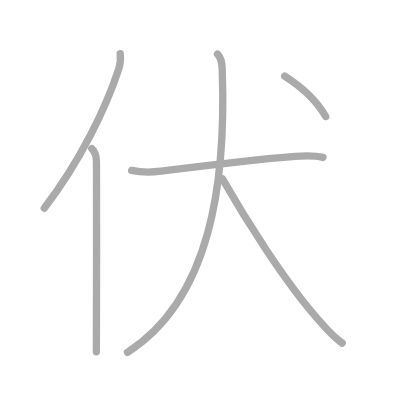
t = 0.00 s
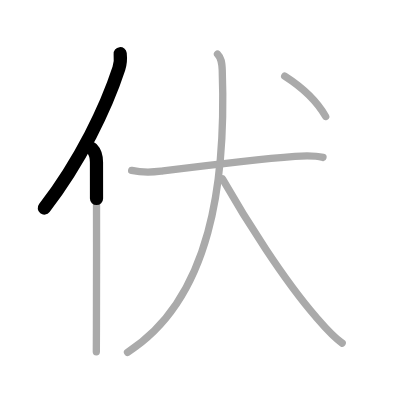
t = 1.25 s
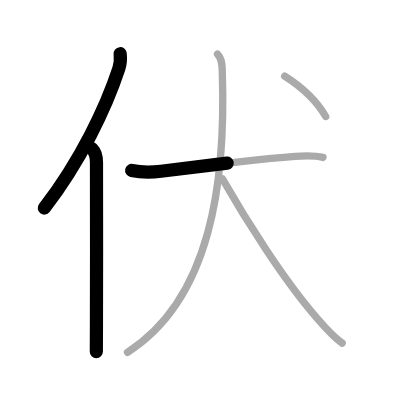
t = 2.50 s
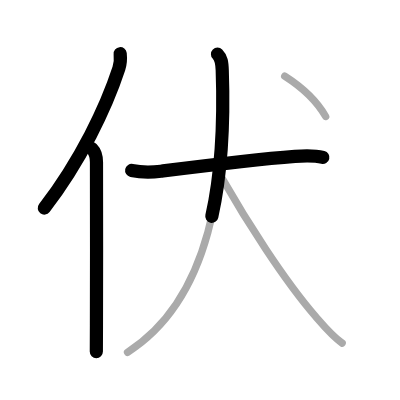
t = 3.50 s
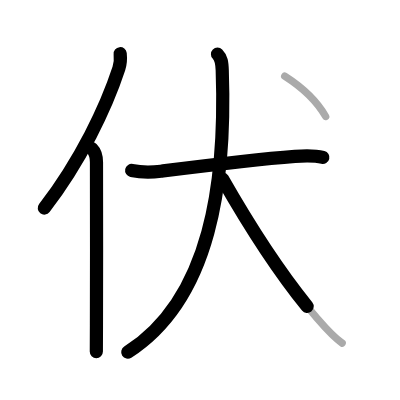
t = 4.75 s
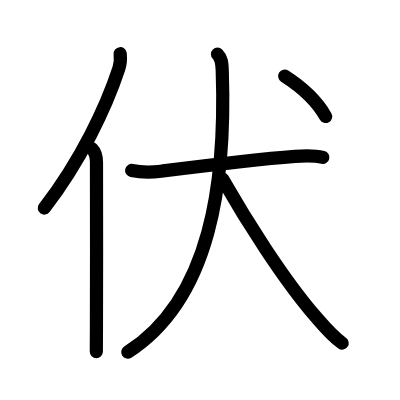
t = 6.00 s

The animated SVG that drew these frames (rendered in a browser with its animation timeline set to each time). Animation: 6 SMIL elements (animate=6); one cycle of 6.00 s.

<?xml version="1.0" standalone="no"?>
<!DOCTYPE svg PUBLIC "-//W3C//DTD SVG 1.1//EN"   "http://www.w3.org/Graphics/SVG/1.1/DTD/svg11.dtd">
<svg width="400px" height="400px"  version="1.1" xmlns="http://www.w3.org/2000/svg">
  <defs>
    <marker id="Triangle" viewBox="0 0 10 10" refX="0" refY="5" markerUnits="strokeWidth" markerWidth="3" style="stroke-opacity:0%;fill:#aaaaaa;" markerHeight="2" orient="auto">
      <path d="M 0 0 L 10 5 L 0 10 z" />
    </marker>
    
    <marker id="Arrow" viewBox="0 0 10 10" refX="5" refY="5" markerUnits="strokeWidth" markerWidth="1.8" style="stroke-opacity:0%;fill:#770000;" markerHeight="2" orient="auto">
      <path d="M 0 4 L 6 4 L 4 1 L 10 5 L 4 9 L 6 6 L 0 6 z" />
        <circle cx="5" cy="5" r="5" />
      </marker>
    
    <marker id="TriangleRed" viewBox="0 0 10 10" refX="0" refY="5" markerUnits="strokeWidth" markerWidth="3" style="stroke-opacity:0%;fill:#CC0000;" markerHeight="2" orient="auto">
      <path d="M 0 0 L 10 5 L 0 10 z" />
    </marker>
    
    <marker id="ArrowRed" viewBox="0 0 10 10" refX="5" refY="5" markerUnits="strokeWidth" markerWidth="1.8" style="stroke-opacity:0%;fill:#CC0000;" markerHeight="2" orient="auto">
      <path d="M 0 4 L 6 4 L 4 1 L 10 5 L 4 9 L 6 6 L 0 6 z" />
        <circle cx="5" cy="5" r="5" />
      </marker>
    
  </defs>
  
  <path style="fill:#ffffff; fill-opacity:100%; fill-rule:evenodd; stroke-width:0;" d="M 0 0 L 400px 0 L 400px 400px L 0 400px L 0 0" />

  <g transform="scale(3.6697247706422 3.6697247706422)">
<path style="fill:none; fill-opacity:0%; fill-rule:evenodd; stroke:#aaaaaa; stroke-opacity:100%; stroke-width: 1.5pt; stroke-linejoin:round; stroke-linecap:round;" d="M32.75 14.64c0.13 1.23 0.12 2.57-0.36 4.04C28.88 29.38 22 43.75 12.06 56.72"></path>
<path style="fill:none; fill-opacity:0%; fill-rule:evenodd; stroke:#aaaaaa; stroke-opacity:100%; stroke-width: 1.5pt; stroke-linejoin:round; stroke-linecap:round;" d="M25.03 40.5c0.92 0.92 1.26 2.12 1.26 3.73c0 10.5 0.06 32.2-0.01 44.52c-0.02 2.96-0.03 5.43-0.03 7.12"></path>
<path style="fill:none; fill-opacity:0%; fill-rule:evenodd; stroke:#aaaaaa; stroke-opacity:100%; stroke-width: 1.5pt; stroke-linejoin:round; stroke-linecap:round;" d="M35.88 46.44c2.62 0.56 5.59 0.51 7.99 0.21c9.12-1.15 24.88-3.15 36.52-4.04c2.63-0.2 5.03-0.36 7.62 0.29"></path>
<path style="fill:none; fill-opacity:0%; fill-rule:evenodd; stroke:#aaaaaa; stroke-opacity:100%; stroke-width: 1.5pt; stroke-linejoin:round; stroke-linecap:round;" d="M59.27 14.75c1.05 1.05 1.21 2.25 1.29 4.36C61.62 49.25 57.62 81.38 34.75 96"></path>
<path style="fill:none; fill-opacity:0%; fill-rule:evenodd; stroke:#aaaaaa; stroke-opacity:100%; stroke-width: 1.5pt; stroke-linejoin:round; stroke-linecap:round;" d="M60.62 48.75c6.22 10.89 16.59 27.39 25.41 37.54c2.16 2.49 4.48 5.32 7.21 7.21"></path>
<path style="fill:none; fill-opacity:0%; fill-rule:evenodd; stroke:#aaaaaa; stroke-opacity:100%; stroke-width: 1.5pt; stroke-linejoin:round; stroke-linecap:round;" d="M77.58 20.75c5.29 3.38 8.93 7.09 11.17 11"></path>

<path style="fill:none; fill-opacity:0%; fill-rule:evenodd; stroke:#000000; stroke-opacity:100%; stroke-width: 2.7pt; stroke-linejoin:round; stroke-linecap:round;" d="M32.75 14.64c0.13 1.23 0.12 2.57-0.36 4.04C28.88 29.38 22 43.75 12.06 56.72" pathLength="100" stroke-dashoffset="100" stroke-dasharray="100 105"><animate id="dashAnim1" attributeName="stroke-dashoffset" from="100" to="0" dur="1s" calcMode="linear" fill="freeze"/></path>
<path style="fill:none; fill-opacity:0%; fill-rule:evenodd; stroke:#000000; stroke-opacity:100%; stroke-width: 2.7pt; stroke-linejoin:round; stroke-linecap:round;" d="M25.03 40.5c0.92 0.92 1.26 2.12 1.26 3.73c0 10.5 0.06 32.2-0.01 44.52c-0.02 2.96-0.03 5.43-0.03 7.12" pathLength="100" stroke-dashoffset="100" stroke-dasharray="100 105"><animate id="dashAnim2" attributeName="stroke-dashoffset" from="100" to="0" dur="1s" calcMode="linear" begin="dashAnim1.end" fill="freeze"/></path>
<path style="fill:none; fill-opacity:0%; fill-rule:evenodd; stroke:#000000; stroke-opacity:100%; stroke-width: 2.7pt; stroke-linejoin:round; stroke-linecap:round;" d="M35.88 46.44c2.62 0.56 5.59 0.51 7.99 0.21c9.12-1.15 24.88-3.15 36.52-4.04c2.63-0.2 5.03-0.36 7.62 0.29" pathLength="100" stroke-dashoffset="100" stroke-dasharray="100 105"><animate id="dashAnim3" attributeName="stroke-dashoffset" from="100" to="0" dur="1s" calcMode="linear" begin="dashAnim2.end" fill="freeze"/></path>
<path style="fill:none; fill-opacity:0%; fill-rule:evenodd; stroke:#000000; stroke-opacity:100%; stroke-width: 2.7pt; stroke-linejoin:round; stroke-linecap:round;" d="M59.27 14.75c1.05 1.05 1.21 2.25 1.29 4.36C61.62 49.25 57.62 81.38 34.75 96" pathLength="100" stroke-dashoffset="100" stroke-dasharray="100 105"><animate id="dashAnim4" attributeName="stroke-dashoffset" from="100" to="0" dur="1s" calcMode="linear" begin="dashAnim3.end" fill="freeze"/></path>
<path style="fill:none; fill-opacity:0%; fill-rule:evenodd; stroke:#000000; stroke-opacity:100%; stroke-width: 2.7pt; stroke-linejoin:round; stroke-linecap:round;" d="M60.62 48.75c6.22 10.89 16.59 27.39 25.41 37.54c2.16 2.49 4.48 5.32 7.21 7.21" pathLength="100" stroke-dashoffset="100" stroke-dasharray="100 105"><animate id="dashAnim5" attributeName="stroke-dashoffset" from="100" to="0" dur="1s" calcMode="linear" begin="dashAnim4.end" fill="freeze"/></path>
<path style="fill:none; fill-opacity:0%; fill-rule:evenodd; stroke:#000000; stroke-opacity:100%; stroke-width: 2.7pt; stroke-linejoin:round; stroke-linecap:round;" d="M77.58 20.75c5.29 3.38 8.93 7.09 11.17 11" pathLength="100" stroke-dashoffset="100" stroke-dasharray="100 105"><animate id="dashAnim6" attributeName="stroke-dashoffset" from="100" to="0" dur="1s" calcMode="linear" begin="dashAnim5.end" fill="freeze"/></path>

</g>

</svg>  
          
